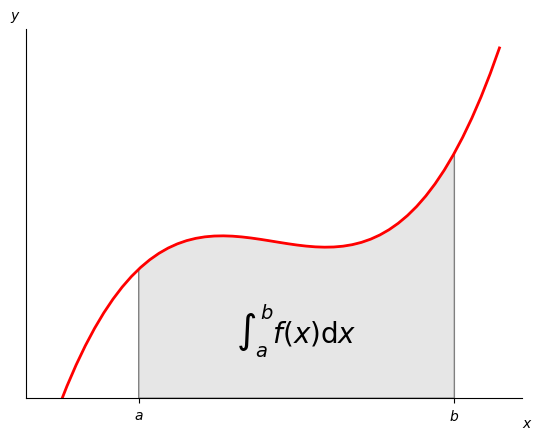

Reproduce this figure in Python.
from __future__ import print_function
from matplotlib.colors import LogNorm
import matplotlib.pyplot as plt
import numpy as np
import matplotlib.mlab as mlab
import matplotlib.cm as cm
from matplotlib.ticker import NullFormatter
from matplotlib.patches import Polygon

def demo1():
    # normal distribution center at x=0 and y=5
    x = np.random.randn(100000)
    y = np.random.randn(100000) + 5

    plt.hist2d(x, y, bins=40, norm=LogNorm())
    plt.colorbar()
    plt.show()

def demo2():
    """
    Edward Tufte uses this example from Anscombe to show 4 datasets of x
    and y that have the same mean, standard deviation, and regression
    line, but which are qualitatively different.

    matplotlib fun for a rainy day
    """

    x = np.array([10, 8, 13, 9, 11, 14, 6, 4, 12, 7, 5])
    y1 = np.array([8.04, 6.95, 7.58, 8.81, 8.33, 9.96, 7.24, 4.26, 10.84, 4.82, 5.68])
    y2 = np.array([9.14, 8.14, 8.74, 8.77, 9.26, 8.10, 6.13, 3.10, 9.13, 7.26, 4.74])
    y3 = np.array([7.46, 6.77, 12.74, 7.11, 7.81, 8.84, 6.08, 5.39, 8.15, 6.42, 5.73])
    x4 = np.array([8, 8, 8, 8, 8, 8, 8, 19, 8, 8, 8])
    y4 = np.array([6.58, 5.76, 7.71, 8.84, 8.47, 7.04, 5.25, 12.50, 5.56, 7.91, 6.89])


    def fit(x):
        return 3 + 0.5*x


    xfit = np.array([np.amin(x), np.amax(x)])

    plt.subplot(221)
    plt.plot(x, y1, 'ks', xfit, fit(xfit), 'r-', lw=2)
    plt.axis([2, 20, 2, 14])
    plt.setp(plt.gca(), xticklabels=[], yticks=(4, 8, 12), xticks=(0, 10, 20))
    plt.text(3, 12, 'I', fontsize=20)

    plt.subplot(222)
    plt.plot(x, y2, 'ks', xfit, fit(xfit), 'r-', lw=2)
    plt.axis([2, 20, 2, 14])
    plt.setp(plt.gca(), xticklabels=[], yticks=(4, 8, 12), yticklabels=[], xticks=(0, 10, 20))
    plt.text(3, 12, 'II', fontsize=20)

    plt.subplot(223)
    plt.plot(x, y3, 'ks', xfit, fit(xfit), 'r-', lw=2)
    plt.axis([2, 20, 2, 14])
    plt.text(3, 12, 'III', fontsize=20)
    plt.setp(plt.gca(), yticks=(4, 8, 12), xticks=(0, 10, 20))

    plt.subplot(224)

    xfit = np.array([np.amin(x4), np.amax(x4)])
    plt.plot(x4, y4, 'ks', xfit, fit(xfit), 'r-', lw=2)
    plt.axis([2, 20, 2, 14])
    plt.setp(plt.gca(), yticklabels=[], yticks=(4, 8, 12), xticks=(0, 10, 20))
    plt.text(3, 12, 'IV', fontsize=20)

    # verify the stats
    pairs = (x, y1), (x, y2), (x, y3), (x4, y4)
    for x, y in pairs:
        print('mean=%1.2f, std=%1.2f, r=%1.2f' % (np.mean(y), np.std(y), np.corrcoef(x, y)[0][1]))

    plt.show()

def demo3():


    # the random data
    x = np.random.randn(1000)
    y = np.random.randn(1000)

    nullfmt = NullFormatter()  # no labels

    # definitions for the axes
    left, width = 0.1, 0.65
    bottom, height = 0.1, 0.65
    bottom_h = left_h = left + width + 0.02

    rect_scatter = [left, bottom, width, height]
    rect_histx = [left, bottom_h, width, 0.2]
    rect_histy = [left_h, bottom, 0.2, height]

    # start with a rectangular Figure
    plt.figure(1, figsize=(8, 8))

    axScatter = plt.axes(rect_scatter)
    axHistx = plt.axes(rect_histx)
    axHisty = plt.axes(rect_histy)

    # no labels
    axHistx.xaxis.set_major_formatter(nullfmt)
    axHisty.yaxis.set_major_formatter(nullfmt)

    # the scatter plot:
    axScatter.scatter(x, y)

    # now determine nice limits by hand:
    binwidth = 0.25
    xymax = np.max([np.max(np.fabs(x)), np.max(np.fabs(y))])
    lim = (int(xymax / binwidth) + 1) * binwidth

    axScatter.set_xlim((-lim, lim))
    axScatter.set_ylim((-lim, lim))

    bins = np.arange(-lim, lim + binwidth, binwidth)
    axHistx.hist(x, bins=bins)
    axHisty.hist(y, bins=bins, orientation='horizontal')

    axHistx.set_xlim(axScatter.get_xlim())
    axHisty.set_ylim(axScatter.get_ylim())

    plt.show()

def demo4():
    """
    Demo of the histogram (hist) function with a few features.

    In addition to the basic histogram, this demo shows a few optional features:

        * Setting the number of data bins
        * The ``normed`` flag, which normalizes bin heights so that the integral of
          the histogram is 1. The resulting histogram is a probability density.
        * Setting the face color of the bars
        * Setting the opacity (alpha value).

    """


    # example data
    mu = 100  # mean of distribution
    sigma = 15  # standard deviation of distribution
    x = mu + sigma * np.random.randn(10000)

    num_bins = 50
    # the histogram of the data
    n, bins, patches = plt.hist(x, num_bins, normed=1, facecolor='green', alpha=0.5)
    # add a 'best fit' line
    y = mlab.normpdf(bins, mu, sigma)
    plt.plot(bins, y, 'r--')
    plt.xlabel('Smarts')
    plt.ylabel('Probability')
    plt.title(r'Histogram of IQ: $\mu=100$, $\sigma=15$')

    # Tweak spacing to prevent clipping of ylabel
    plt.subplots_adjust(left=0.15)
    plt.show()

def demo5():
    """
    Demo of the histogram (hist) function used to plot a cumulative distribution.

    """
    # import numpy as np
    # import matplotlib.pyplot as plt
    # from matplotlib import mlab

    mu = 200
    sigma = 25
    n_bins = 50
    x = mu + sigma * np.random.randn(10000)

    n, bins, patches = plt.hist(x, n_bins, normed=1,
                                histtype='step', cumulative=True)

    # Add a line showing the expected distribution.
    y = mlab.normpdf(bins, mu, sigma).cumsum()
    y /= y[-1]
    plt.plot(bins, y, 'k--', linewidth=1.5)

    # Overlay a reversed cumulative histogram.
    plt.hist(x, bins=bins, normed=1, histtype='step', cumulative=-1)

    plt.grid(True)
    plt.ylim(0, 1.05)
    plt.title('cumulative step')

    plt.show()

def contours():
    # !/usr/bin/env python
    """
    Illustrate simple contour plotting, contours on an image with
    a colorbar for the contours, and labelled contours.

    See also contour_image.py.
    """
    # import matplotlib
    # import numpy as np
    # import matplotlib.cm as cm
    # import matplotlib.mlab as mlab
    # import matplotlib.pyplot as plt

    plt.rcParams['xtick.direction'] = 'out'
    plt.rcParams['ytick.direction'] = 'out'


    delta = 0.025
    x = np.arange(-3.0, 3.0, delta)
    y = np.arange(-2.0, 2.0, delta)
    X, Y = np.meshgrid(x, y)
    Z1 = mlab.bivariate_normal(X, Y, 1.0, 1.0, 0.0, 0.0)
    Z2 = mlab.bivariate_normal(X, Y, 1.5, 0.5, 1, 1)
    # difference of Gaussians
    Z = 10.0 * (Z2 - Z1)

    # Create a simple contour plot with labels using default colors.  The
    # inline argument to clabel will control whether the labels are draw
    # over the line segments of the contour, removing the lines beneath
    # the label
    plt.figure()
    CS = plt.contour(X, Y, Z)
    plt.clabel(CS, inline=1, fontsize=10)
    plt.title('Simplest default with labels')

    # contour labels can be placed manually by providing list of positions
    # (in data coordinate). See ginput_manual_clabel.py for interactive
    # placement.
    plt.figure()
    CS = plt.contour(X, Y, Z)
    manual_locations = [(-1, -1.4), (-0.62, -0.7), (-2, 0.5), (1.7, 1.2), (2.0, 1.4), (2.4, 1.7)]
    plt.clabel(CS, inline=1, fontsize=10, manual=manual_locations)
    plt.title('labels at selected locations')

    # You can force all the contours to be the same color.
    plt.figure()
    CS = plt.contour(X, Y, Z, 6,
                     colors='k',  # negative contours will be dashed by default
                     )
    plt.clabel(CS, fontsize=9, inline=1)
    plt.title('Single color - negative contours dashed')

    # You can set negative contours to be solid instead of dashed:
    plt.rcParams['contour.negative_linestyle'] = 'solid'
    plt.figure()
    CS = plt.contour(X, Y, Z, 6,
                     colors='k',  # negative contours will be dashed by default
                     )
    plt.clabel(CS, fontsize=9, inline=1)
    plt.title('Single color - negative contours solid')

    # And you can manually specify the colors of the contour
    plt.figure()
    CS = plt.contour(X, Y, Z, 6,
                     linewidths=np.arange(.5, 4, .5),
                     colors=('r', 'green', 'blue', (1, 1, 0), '#afeeee', '0.5')
                     )
    plt.clabel(CS, fontsize=9, inline=1)
    plt.title('Crazy lines')

    # Or you can use a colormap to specify the colors; the default
    # colormap will be used for the contour lines
    plt.figure()
    im = plt.imshow(Z, interpolation='bilinear', origin='lower',
                    cmap=cm.gray, extent=(-3, 3, -2, 2))
    levels = np.arange(-1.2, 1.6, 0.2)
    CS = plt.contour(Z, levels,
                     origin='lower',
                     linewidths=2,
                     extent=(-3, 3, -2, 2))

    # Thicken the zero contour.
    zc = CS.collections[6]
    plt.setp(zc, linewidth=4)

    plt.clabel(CS, levels[1::2],  # label every second level
               inline=1,
               fmt='%1.1f',
               fontsize=14)

    # make a colorbar for the contour lines
    CB = plt.colorbar(CS, shrink=0.8, extend='both')

    plt.title('Lines with colorbar')
    # plt.hot()  # Now change the colormap for the contour lines and colorbar
    plt.flag()

    # We can still add a colorbar for the image, too.
    CBI = plt.colorbar(im, orientation='horizontal', shrink=0.8)

    # This makes the original colorbar look a bit out of place,
    # so let's improve its position.

    l, b, w, h = plt.gca().get_position().bounds
    ll, bb, ww, hh = CB.ax.get_position().bounds
    CB.ax.set_position([ll, b + 0.1 * h, ww, h * 0.8])

    plt.show()

def integral():
    """
    Plot demonstrating the integral as the area under a curve.

    Although this is a simple example, it demonstrates some important tweaks:

        * A simple line plot with custom color and line width.
        * A shaded region created using a Polygon patch.
        * A text label with mathtext rendering.
        * figtext calls to label the x- and y-axes.
        * Use of axis spines to hide the top and right spines.
        * Custom tick placement and labels.
    """
    # import numpy as np
    # import matplotlib.pyplot as plt
    # from matplotlib.patches import Polygon

    def func(x):
        return (x - 3) * (x - 5) * (x - 7) + 85

    a, b = 2, 9  # integral limits
    x = np.linspace(0, 10)
    y = func(x)

    fig, ax = plt.subplots()
    plt.plot(x, y, 'r', linewidth=2)
    plt.ylim(ymin=0)

    # Make the shaded region
    ix = np.linspace(a, b)
    iy = func(ix)
    verts = [(a, 0)] + list(zip(ix, iy)) + [(b, 0)]
    poly = Polygon(verts, facecolor='0.9', edgecolor='0.5')
    ax.add_patch(poly)

    plt.text(0.5 * (a + b), 30, r"$\int_a^b f(x)\mathrm{d}x$",
             horizontalalignment='center', fontsize=20)

    plt.figtext(0.9, 0.05, '$x$')
    plt.figtext(0.1, 0.9, '$y$')

    ax.spines['right'].set_visible(False)
    ax.spines['top'].set_visible(False)
    ax.xaxis.set_ticks_position('bottom')

    ax.set_xticks((a, b))
    ax.set_xticklabels(('$a$', '$b$'))
    ax.set_yticks([])

    plt.show()

# demo1()
# demo2()
# demo3()
# demo4()
# demo5()
# contours()
integral()
